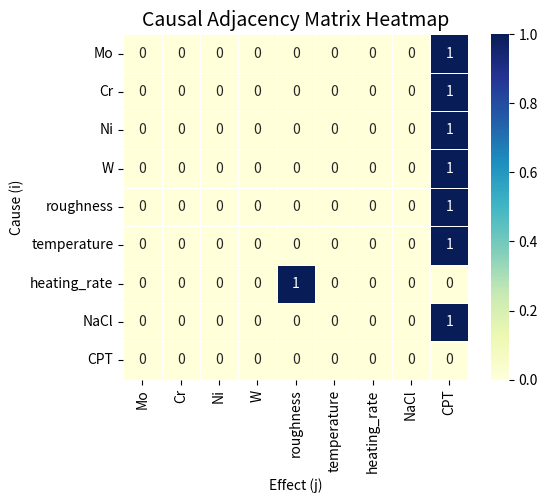

Here is the Python script that generated this plot:
import networkx as nx
import pandas as pd
import numpy as np

def causal_graph_to_adjacency(G, node_order=None, to_csv=False, filename="causal_adjacency_matrix.csv"):
    if node_order is None:
        node_order = list(G.nodes())
    n = len(node_order)
    node_index = {node: i for i, node in enumerate(node_order)}

    adj = np.zeros((n, n), dtype=int)

    for parent, child in G.edges():
        if parent in node_index and child in node_index:
            adj[node_index[parent], node_index[child]] = 1

    df = pd.DataFrame(adj, index=node_order, columns=node_order)

    if to_csv:
        df.to_csv(filename)
        print(f"the adjacency matrix is saved {filename}")


    import seaborn as sns
    import matplotlib.pyplot as plt

    plt.figure(figsize=(6, 5))

    sns.heatmap(df, annot=True, cmap="YlGnBu", cbar=True, linewidths=0.5, square=True)

    plt.title("Causal Adjacency Matrix Heatmap", fontsize=14)
    plt.xlabel("Effect (j)")
    plt.ylabel("Cause (i)")
    plt.tight_layout()
    plt.show()

    return df


if __name__ == '__main__':

    G = nx.DiGraph()

    nodes = ["Mo", "Cr", "Ni", "W", "roughness", "temperature", "heating_rate", "NaCl", "CPT"]

    edges = [
        ("Mo", "CPT"), ("Cr", "CPT"), ("Ni", "CPT"), ("W", "CPT"),
        ("heating_rate", "roughness"), ("roughness", "CPT"),
        ("temperature", "CPT"), ("NaCl", "CPT")
    ]
    G.add_edges_from(edges)

    df_adj = causal_graph_to_adjacency(G, node_order=nodes, to_csv=False)

    print(df_adj)
